Run: headless pygame with SDL's dummy video driver; simulated clock (each Clock.tick advances the game by its frame time, no real sleeping); random seed 0; keys injected as events and as key.get_pressed() state; mouse plan: one left click at the window centre at the start of phase 2, then a move to the lower-right quarter at the start of phase 3.
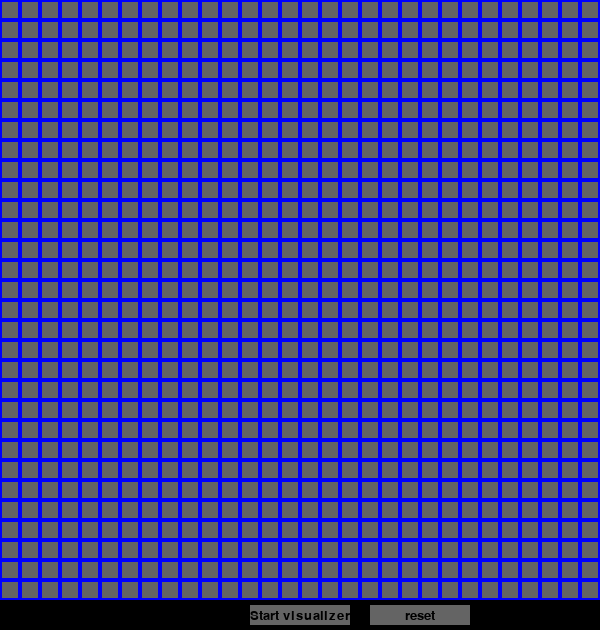
Frame 1 of 4 · flips 1–60 · no input
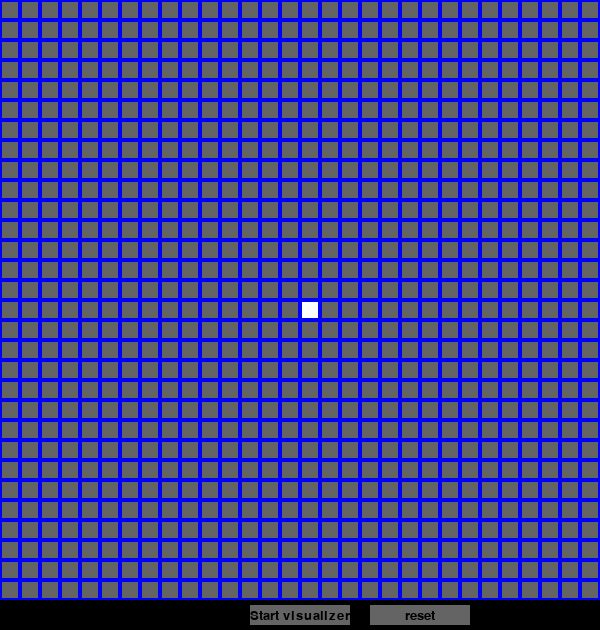
Frame 2 of 4 · flips 61–180 · clicked the window centre · tapped SPACE, RETURN · held RIGHT (→), D
Frame 3 of 4 · flips 181–300 · moved the mouse to the lower-right quarter · held DOWN (↓), S · screen unchanged from frame 2, image omitted
Frame 4 of 4 · flips 301–420 · held LEFT (←), A, UP (↑), W · screen unchanged from frame 3, image omitted

The pygame program that drew these frames:

import pygame
import sys
import math
from queue import PriorityQueue
import time
import threading

# Initialize Pygame
pygame.init()

# Screen settings
screen_width, screen_height = 600, 630
screen = pygame.display.set_mode((screen_width, screen_height))
pygame.display.set_caption("Dijstras")

# Clock to control frame rate
clock = pygame.time.Clock()
fps = 60

# Colors
BLACK = (0, 0, 0)
WHITE = (255, 255, 255)
GRAY = (100, 100, 100)
BLUE = (0, 0, 255)
RED = (255, 0, 0)
PURPLE = (128, 0, 128)
YELLOW = (255, 255, 0)
GREEN = (0, 255, 0)
BRIGHTBLUE = (0, 123, 255)
DEFAULT_COLOR = GRAY
START_COLOR = WHITE
END_COLOR = WHITE
# Font
font = pygame.font.Font(None, 20)
# Button settings
button_width, button_height = 20, 20
button_margin = 0
rows, cols = 30 , 30   # Number of rows and columns in the grid

# Generate button grid
buttons = []
for row in range(rows):
    button_row = []
    for col in range(cols):
        x = col * (button_width + button_margin) + button_margin
        y = row * (button_height + button_margin) + button_margin
        button_row.append(pygame.Rect(x, y, button_width, button_height))
    buttons.append(button_row)

button_colors = []
for i in range(rows):
    arr  = []
    for j in range(cols):
        arr.append(DEFAULT_COLOR)
    button_colors.append(arr)

start_button = pygame.Rect(250, 605, 100, 20)
reset_button = pygame.Rect(370, 605, 100, 20)
#
clicked_count = 0
start_row_col = []
end_row_col = []
walls = set() #row,col

cur_thread = None
stop_event = threading.Event()

class Node:
    def __init__(self):
        self.row = 0 
        self.col = 0
        self.parent = None
        self.g = float('inf')
    
    def __lt__(self, other):
        return self.g < other.g

def handle_selection(x , y):
    global clicked_count
    global start_row_col
    global end_row_col
    global walls
    row_index = math.floor(y / button_width)
    col_index = math.floor(x / button_height)
    if clicked_count ==  0:
        button_colors[row_index][col_index] = START_COLOR
        start_row_col = [row_index , col_index]
    elif clicked_count == 1:
        button_colors[row_index][col_index] = END_COLOR
        end_row_col = [row_index , col_index]
    else:
        # walls
        button_colors[row_index][col_index] = BLACK
        walls.add(f"{row_index},{col_index}")

    clicked_count += 1

def visualize(stop_event):
    global start_row_col 
    global end_row_col
    global walls
    open_set = PriorityQueue()
    open_set_hash = set()

    visited = set()
    start_node = Node()
    start_node.row = start_row_col[0]
    start_node.col = start_row_col[1]
    start_node.g = 0
    open_set.put(start_node)
    open_set_hash.add(f"{start_node.row}{start_node.col}")

    def getNeighbors(row , col):
        neighbors = []
        directions = [
            {"row":1 , "col":0},
            {"row":-1 , "col":0},
            {"row":0 , "col":1},
            {"row":0 , "col":-1},
        ]
        for direction in directions:
            n_row = row + direction["row"]
            n_col = col+direction["col"]
            if  n_row >= 0 and n_row <= rows -1 and n_col >= 0 and n_col <= cols -1 :
                if not visited.__contains__(f"{n_row}{n_col}") and not walls.__contains__(f"{n_row},{n_col}") :
                    node = Node()
                    node.row = n_row
                    node.col = n_col
                    neighbors.append(node)
        return neighbors


    while not open_set.empty():
        if stop_event.set():
            a = 10
            break
        time.sleep(0.01)
        cur_node = open_set.get()
        open_set_hash.remove(f"{cur_node.row}{cur_node.col}")
        if cur_node.row == end_row_col[0] and cur_node.col == end_row_col[1]:
            reconstructPath(cur_node)
            break

        visited.add(f"{cur_node.row}{cur_node.col}")
        if not(cur_node.row == start_node.row and cur_node.col == start_node.col):
            if (cur_node.row + cur_node.col) % 4 == 0:
                button_colors[cur_node.row][cur_node.col] = BLUE
            if (cur_node.row + cur_node.col) % 4 == 1:
                button_colors[cur_node.row][cur_node.col] = RED
            if (cur_node.row + cur_node.col) % 4 == 2:
                button_colors[cur_node.row][cur_node.col] = PURPLE
            if (cur_node.row + cur_node.col) % 4 == 3:
                button_colors[cur_node.row][cur_node.col] = GREEN

        neighbors = getNeighbors(cur_node.row , cur_node.col)

        for n in neighbors:
            hash_value = f"{n.row}{n.col}"
            if cur_node.g + 1 <  n.g:
                n.parent = cur_node
                n.g = cur_node.g + 1  
                if not open_set_hash.__contains__(hash_value):
                    open_set.put(n)
                    open_set_hash.add(hash_value)
                else:
                    # refresh open set
                    open_set.put(open_set.get())

    

def reconstructPath(node):
    cur_node = node
    while cur_node.parent.parent:
        cur_node = cur_node.parent
        time.sleep(0.2)
        button_colors[cur_node.row][cur_node.col] = WHITE
        print(cur_node.row , cur_node.col)


def reset():
    print("rest girid")
    global button_colors
    global clicked_count 
    global walls
    global stop_event
    temp_button_colors = []
    for i in range(rows):
        arr  = []
        for j in range(cols):
            arr.append(DEFAULT_COLOR)
        temp_button_colors.append(arr)

    button_colors = temp_button_colors
    clicked_count = 0
    walls = set() #row,col
    # terminate algoirthm if it is working
    if cur_thread is not None and cur_thread.is_alive():
        # Signal the thread to stop
        stop_event.set()
        cur_thread.join()

# Game loop
running = True
while running:
    # Event Handling
    for event in pygame.event.get():
        if event.type == pygame.QUIT:
            running = False
        elif event.type == pygame.MOUSEBUTTONDOWN:  # Check if a button is clicked
            mouse_pos = event.pos
            for row in buttons:
                for button in row:
                    if button.collidepoint(mouse_pos):
                        print(f"Button at {button} clicked!")
                        handle_selection(mouse_pos[0] , mouse_pos[1])
            if start_button.collidepoint(mouse_pos):
                if cur_thread is None or not cur_thread.is_alive():
                    print(f"start visualizer")
                    new_thrad = threading.Thread(target= visualize ,args=(stop_event,))
                    cur_thread = new_thrad
                    new_thrad.start()
            if reset_button.collidepoint(mouse_pos):
                reset()     

    # Drawing
    screen.fill(BLACK)  # Clear the screen

    for i in range(rows):
        for j in range(cols):
            button = buttons[i][j]
            button_color = button_colors[i][j]
            pygame.draw.rect(screen, button_colors[i][j], button)  # Draw button
            pygame.draw.rect(screen, BLUE, button, 2)  # Draw button border
    # draw start button
    pygame.draw.rect(screen,  DEFAULT_COLOR , start_button)
    # draw reset button
    pygame.draw.rect(screen,  DEFAULT_COLOR , reset_button)
    
    # Render text
    text_surface  = font.render('Start visualizer', 1, BLACK)
    text_rect = text_surface.get_rect(center=start_button.center)  # Center the text
    screen.blit(text_surface, text_rect)  # Draw the text on the button

    # Render text
    text_surface  = font.render('reset', 1, BLACK)
    text_rect = text_surface.get_rect(center=reset_button.center)  # Center the text
    screen.blit(text_surface, text_rect)  # Draw the text on the button

    # Update the display
    pygame.display.flip()
    clock.tick(fps)

# Quit Pygame
pygame.quit()
sys.exit()
